Labelled photos from "dataset", an image-classification folder in Synizter/asagao-classification. The possible labels are: asagao morning glory flower, not asagao.

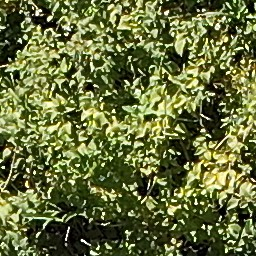
Label: not asagao

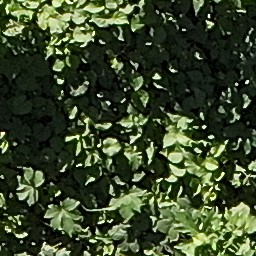
Label: asagao morning glory flower

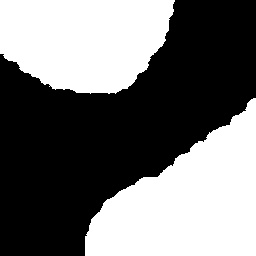
Label: asagao morning glory flower

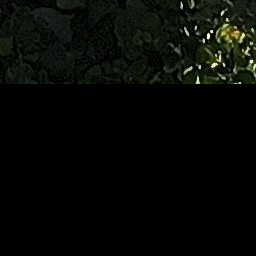
Label: not asagao

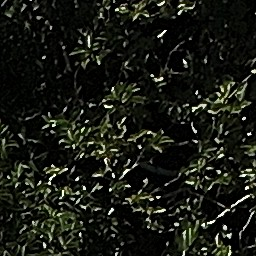
Label: not asagao

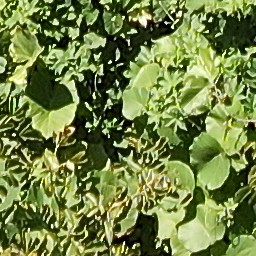
Label: asagao morning glory flower
